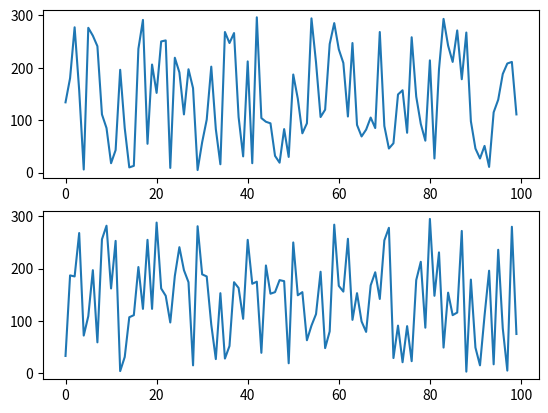

Generate this figure with matplotlib:
import numpy as np
import random
import pandas
import matplotlib.pyplot as plt
from scipy import signal
import math



x = np.array([random.randint(0,300) for i in range(100)], dtype=float)
y = np.array([random.randint(0,300) for i in range(100)], dtype=float)

a_bursts = len(signal.argrelextrema(x, np.greater, order=3)[0])
b_bursts = len(signal.argrelextrema(y, np.greater, order=3)[0])

print(a_bursts)
print(b_bursts)
burst_corr = (a_bursts-abs(a_bursts-b_bursts))/a_bursts


a = sorted(x)
b = sorted(y)
dist = []
for i, j in zip(a, b):
    dist.append(abs(i - j))
avg_dist = (100-sum(dist) / len(dist))/100

print("Burst_corr: ", burst_corr)
print("Avg-dist: ", avg_dist)
print("Fitness", (burst_corr+avg_dist)/2)


plt.subplot(2,1,1)
plt.plot(x)
plt.subplot(2,1,2)
plt.plot(y)
plt.show()
